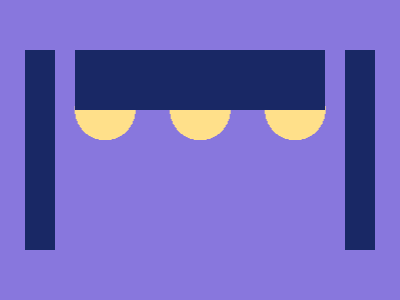

Recreate this image using only HTML and CSS.

<!-- Version 1 -->
<style>*{border:solid#192865;border-width:var(--t,0)30 0;margin:50 25;outline:7ex solid#87D;background:2pt -5ch/95px radial-gradient(1q,#FFE08A 32q,#87D 0);*{font:0 a;margin:0 20 140;--t:
</style>
